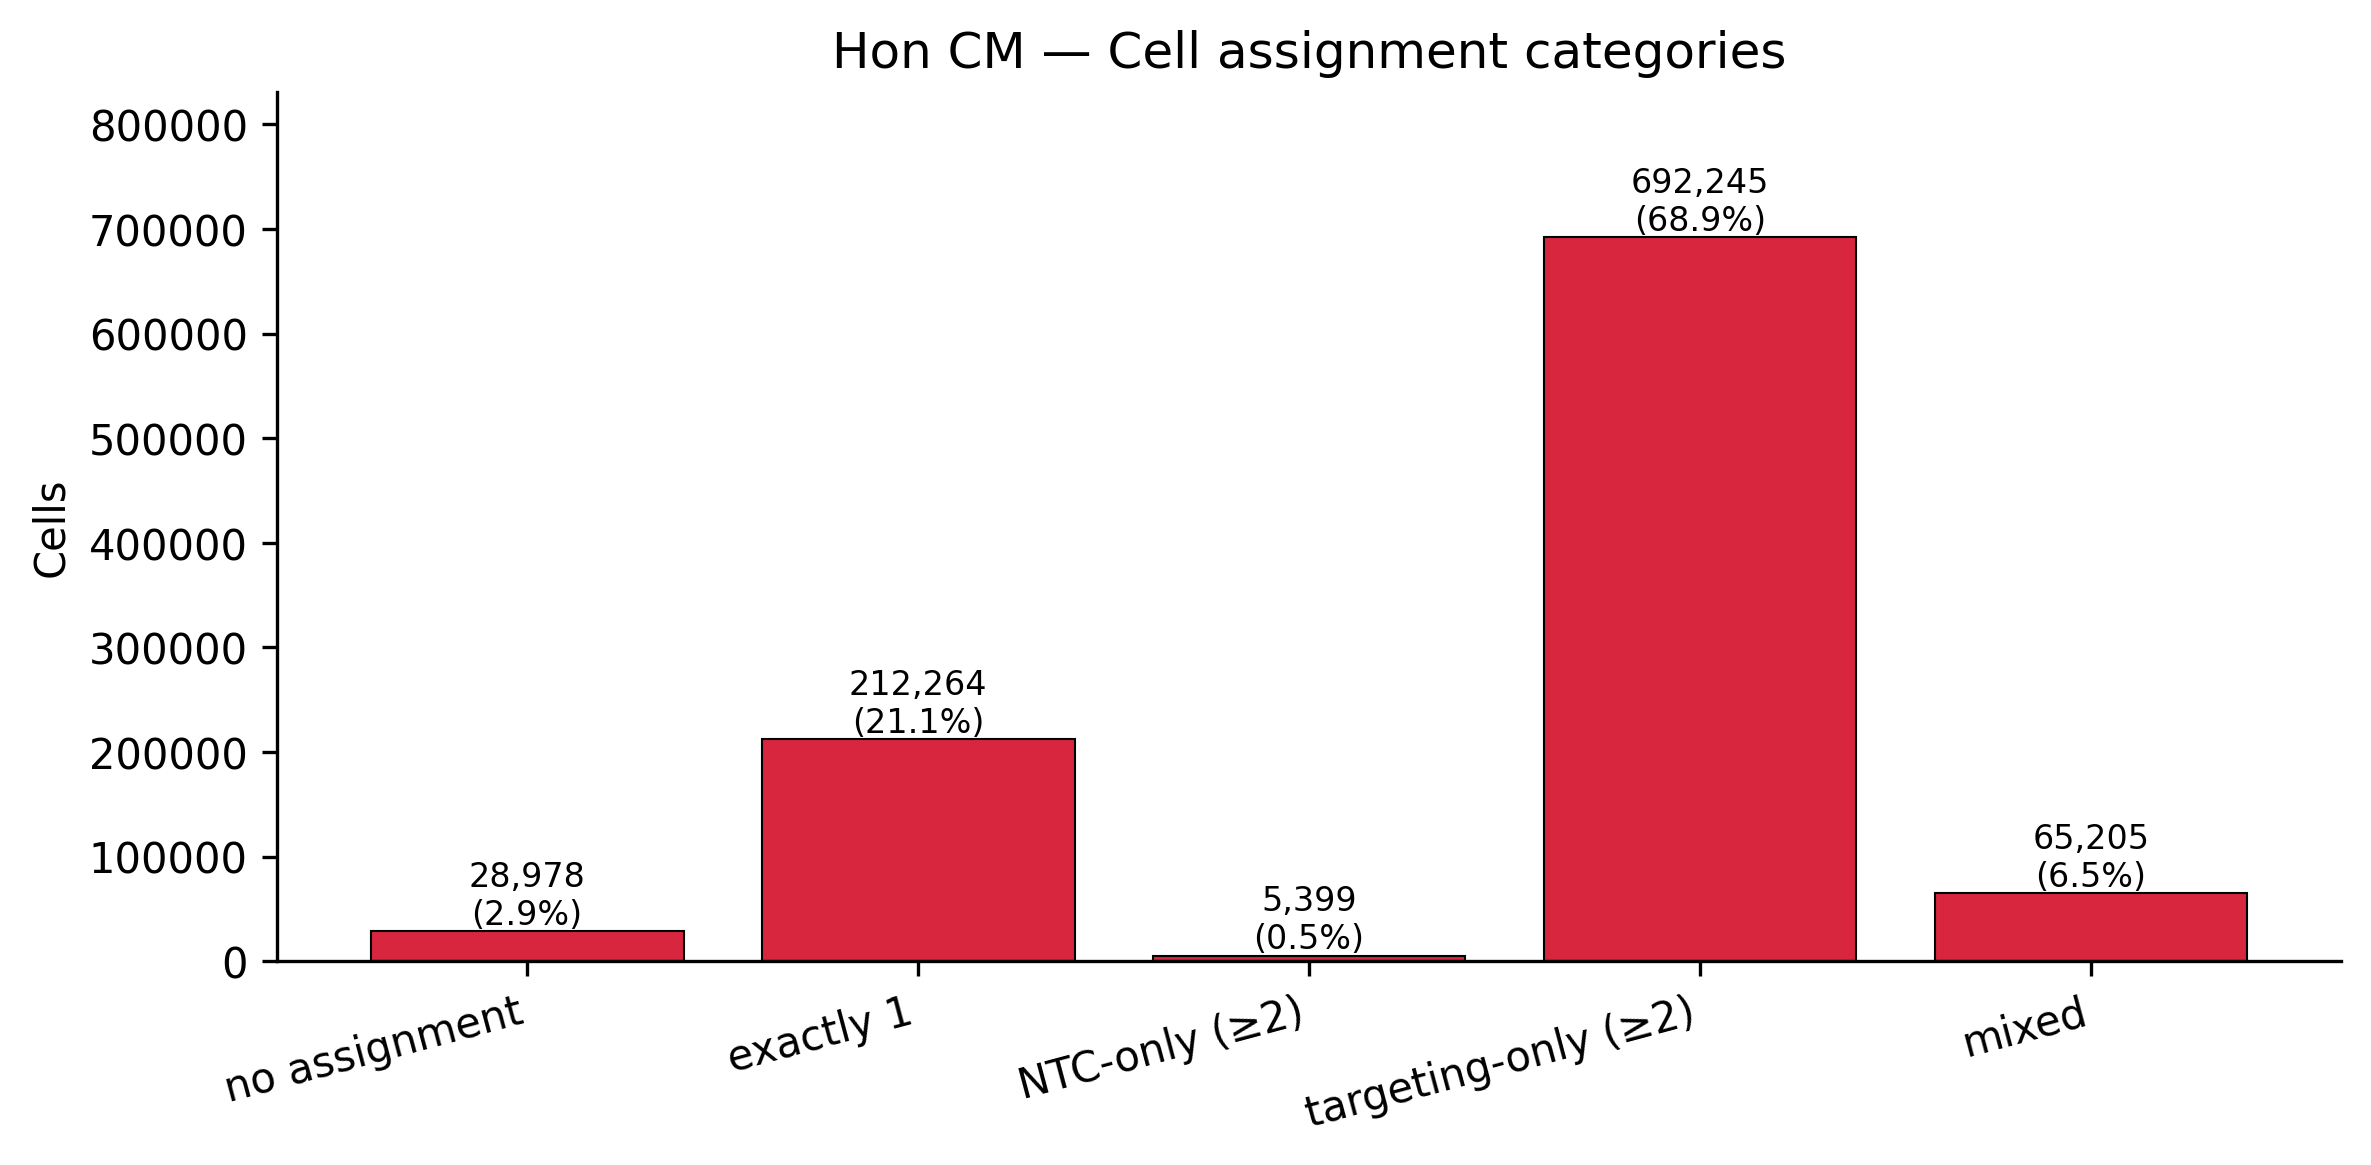

The table this chart was drawn from, first rows:
	n_cells	pct_cells
no assignment	28978	2.89
exactly 1	212264	21.14
NTC-only (≥2)	5399	0.54
targeting-only (≥2)	692245	68.94
mixed	65205	6.49
